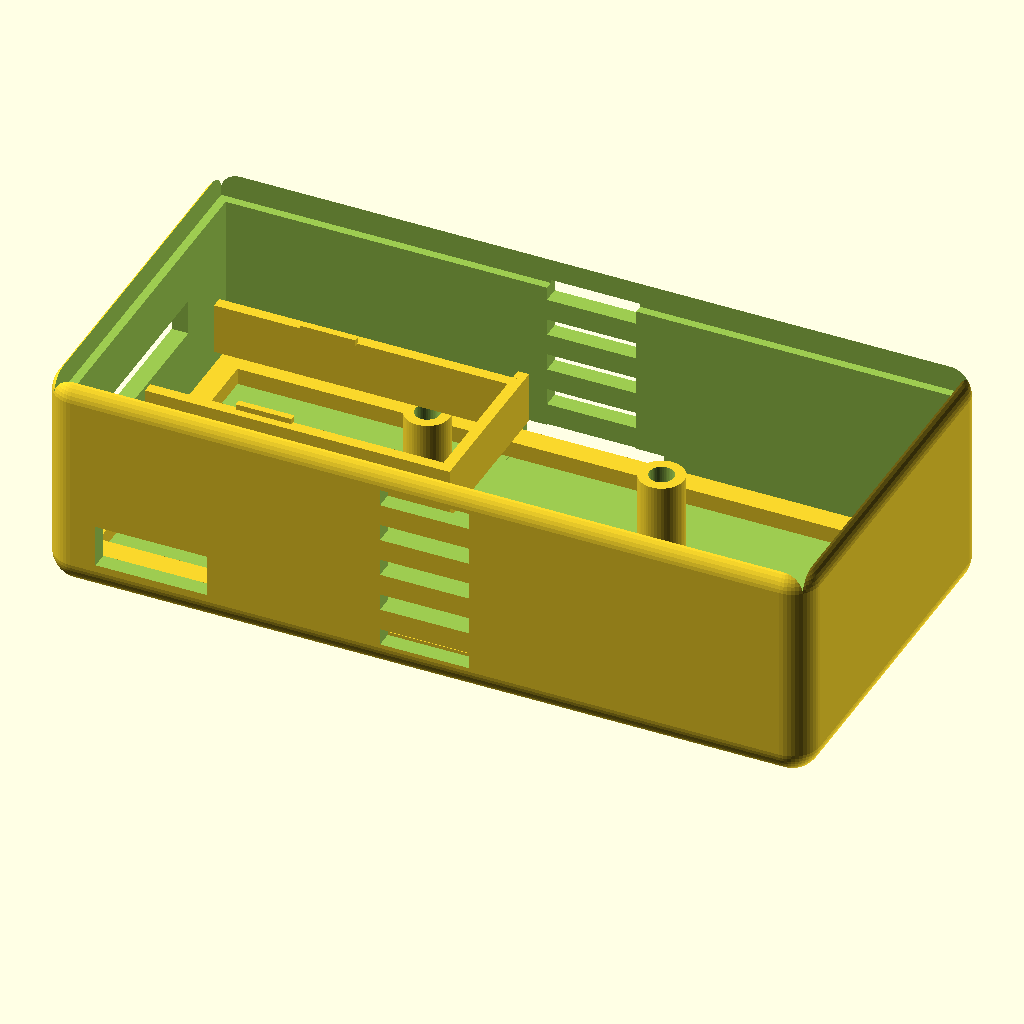
Cell 1: rendered with the file's own defaults.
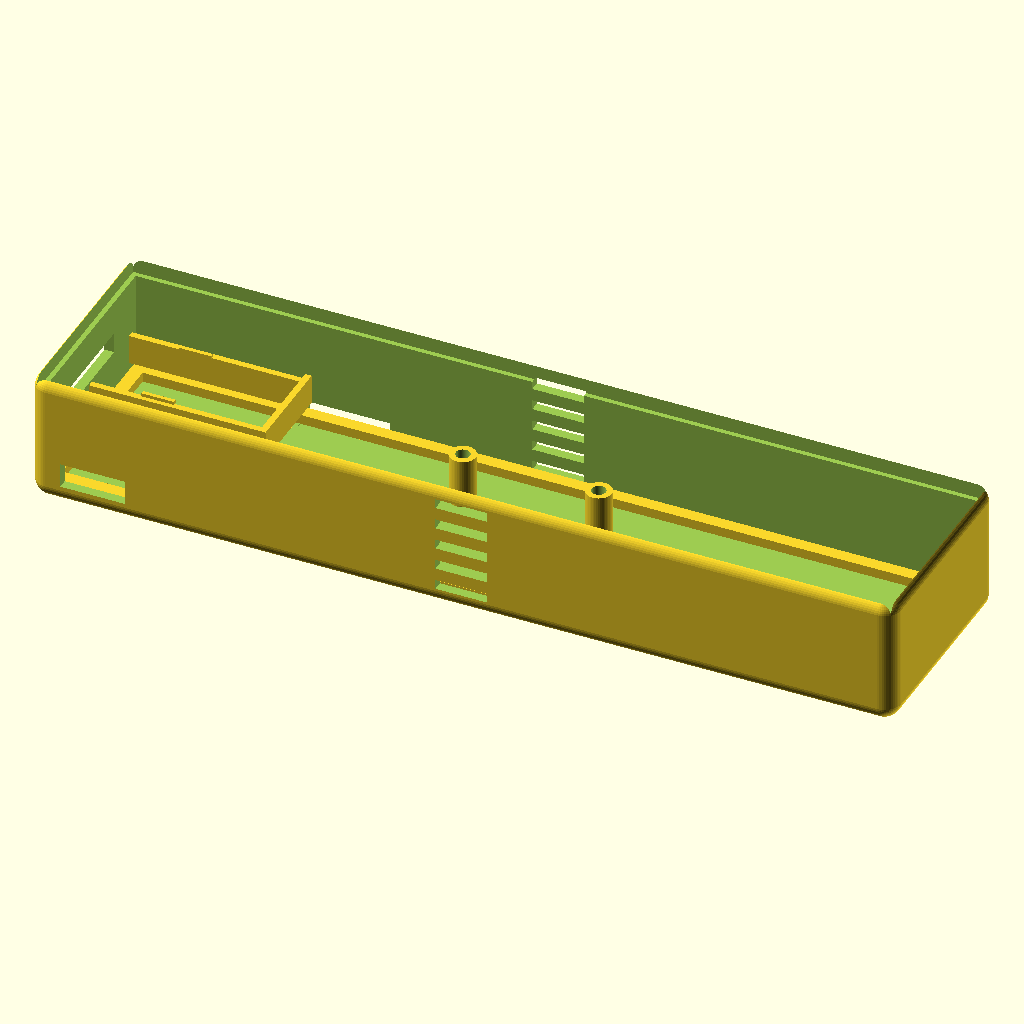
Cell 2: radxa_w = 130 (everything else at default).
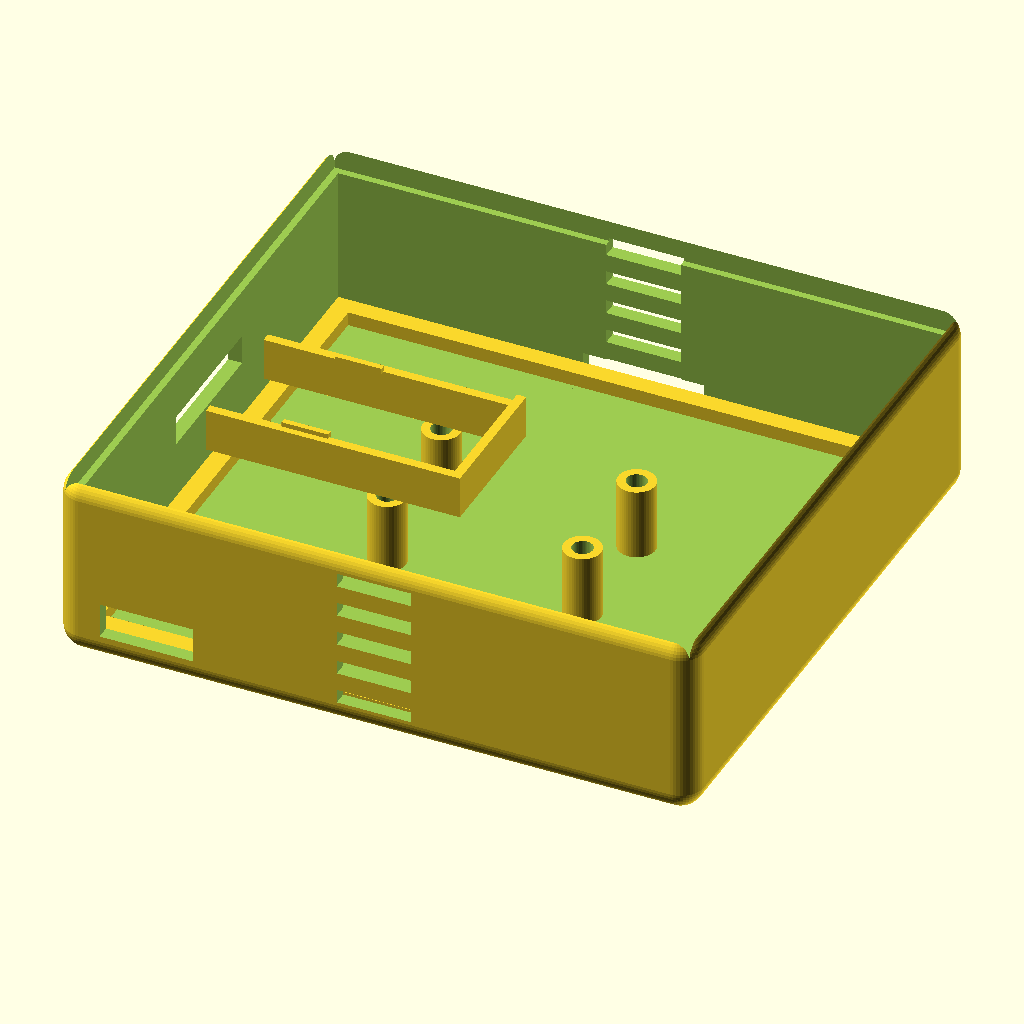
Cell 3: the same model with radxa_d = 60.
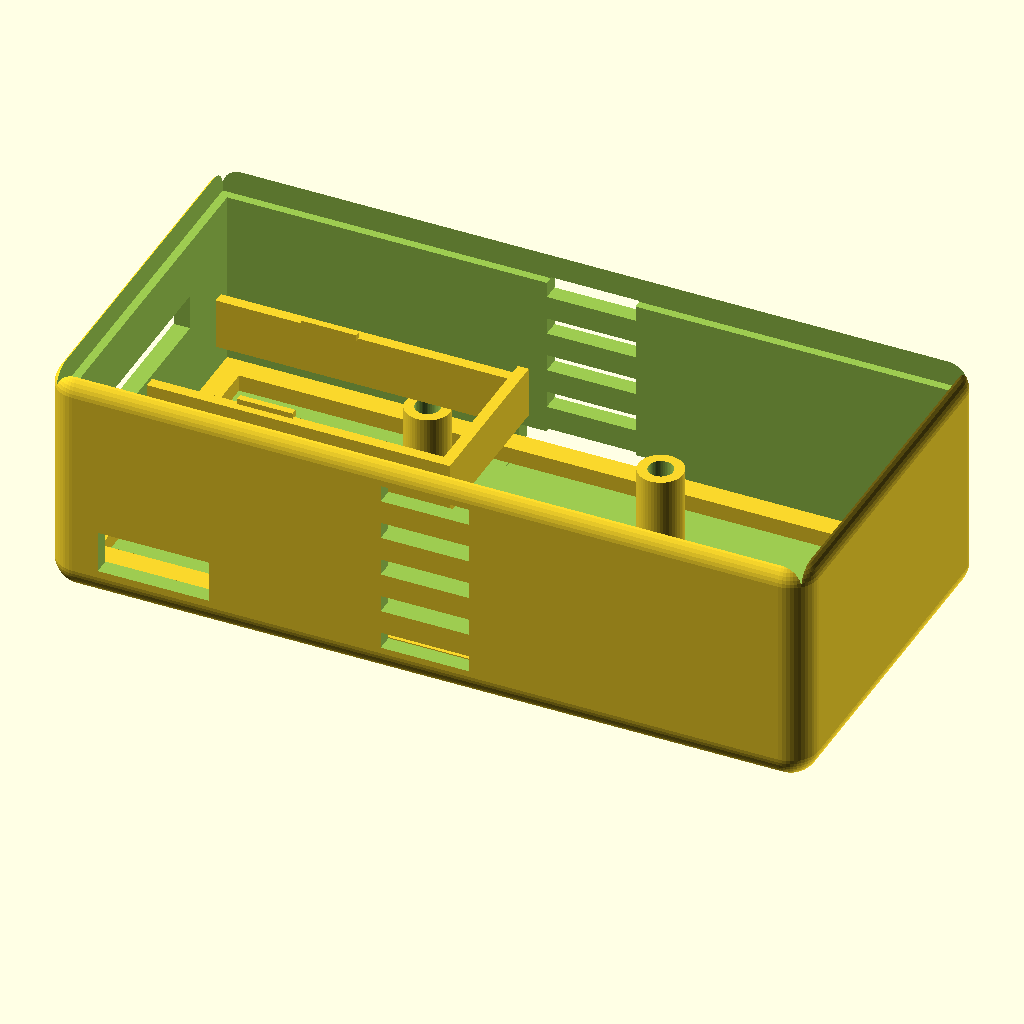
Cell 4: the same model with radxa_pcb_h = 2.4.
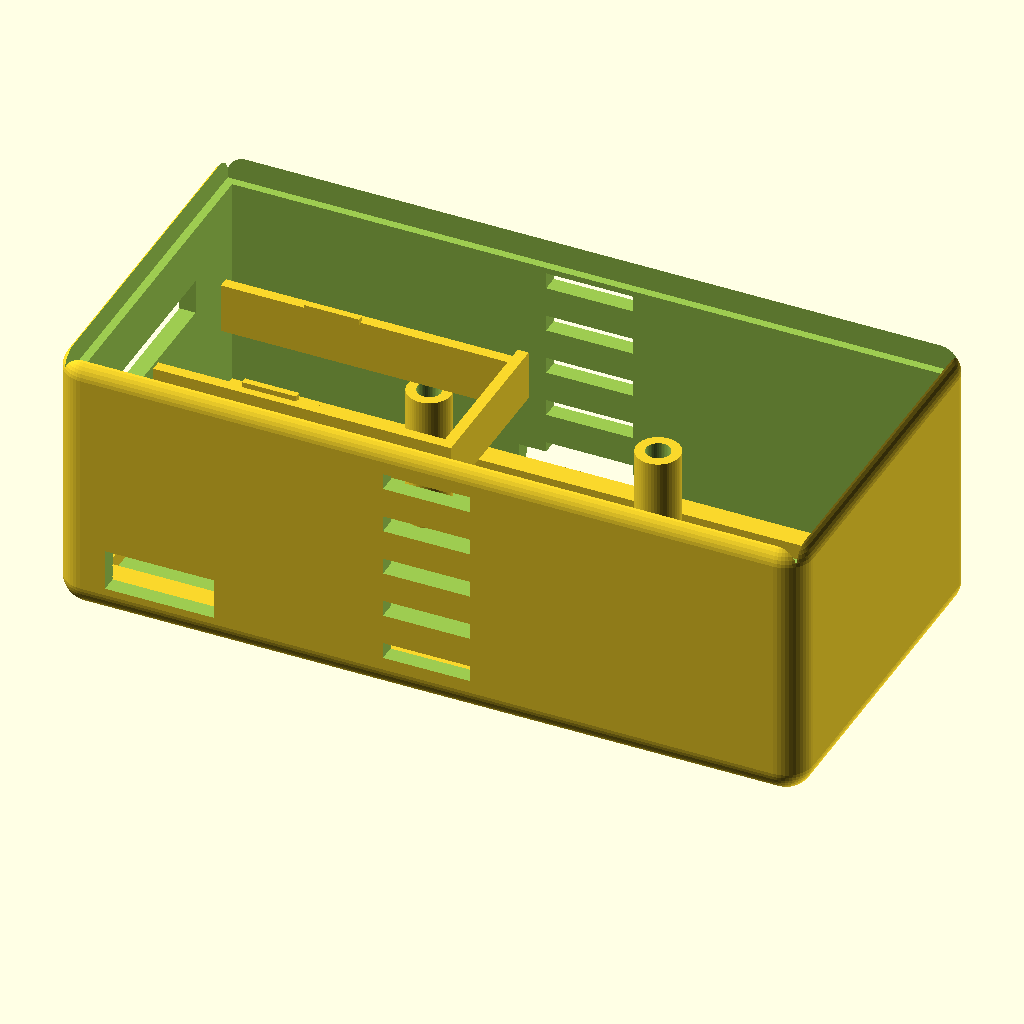
Cell 5 — radxa_comp_h set to 10, the other parameters unchanged.
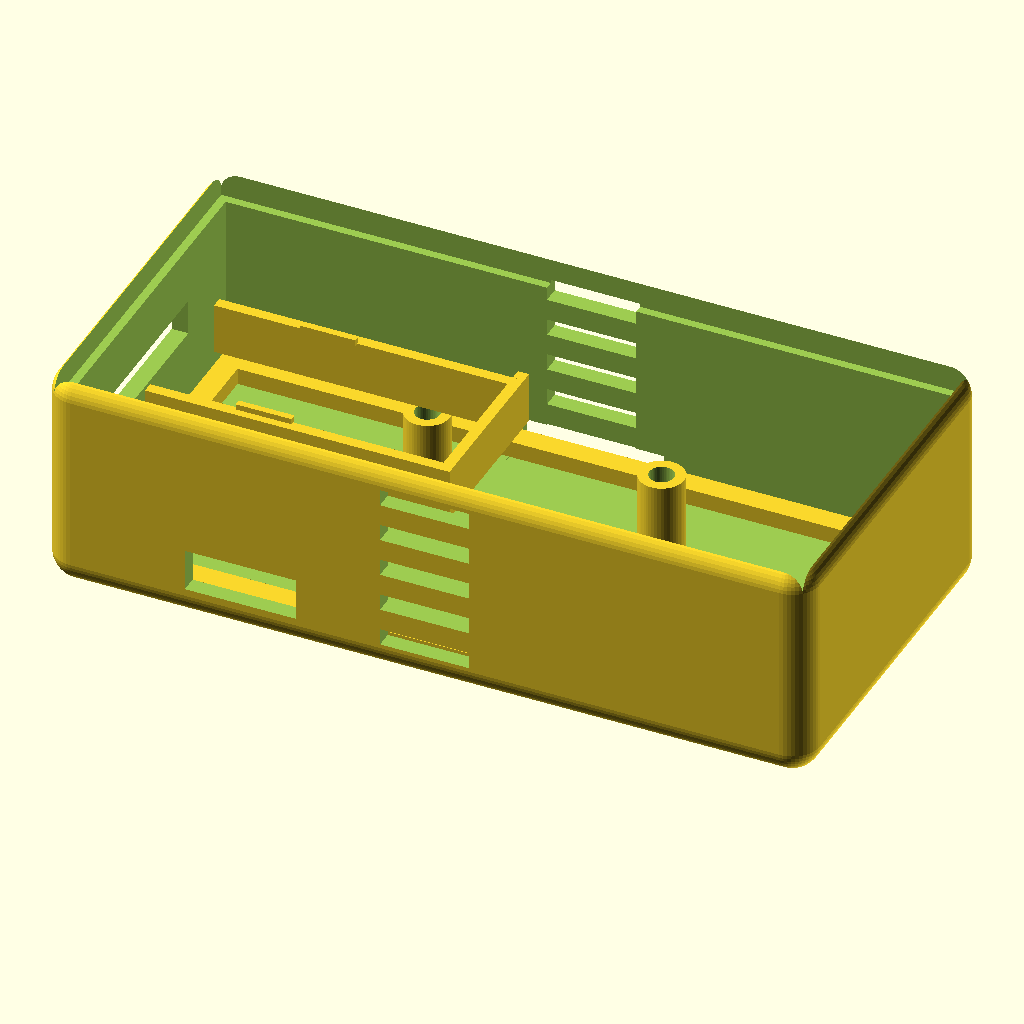
Cell 6 — usbc_offset set to 16, the other parameters unchanged.
The same orthographic view direction (rotation 55°, 0°, 25°; colour scheme Cornfield) for every cell, with the view re-fitted per cell, so scale and position can differ between cells.
OpenSCAD source file enclosure/camera-unit-body.scad:
/*
 * AADongle Camera Unit — Body
 *
 * Pill-shaped (rounded on ALL edges). Holds everything:
 *   - Radxa Cubie A7Z on edge rails (press-fit)
 *   - MFi QFN20 breakout in slide-in slot with clips
 *   - Camera PCB on M2 standoffs, lens extends up through lid
 *
 * Lid sits INTO a stepped rim at the top.
 */

/* ============================================================
 *  DIMENSIONS
 * ============================================================ */

// Radxa Cubie A7Z
radxa_w      = 65;
radxa_d      = 30;
radxa_pcb_h  = 1.2;
radxa_comp_h = 5;

// USB-C OTG power slit (front long edge)
usbc_offset  = 8;       // center from left short edge
usbc_w       = 10;
usbc_h       = 3.8;

// microSD slit (back long edge, bottom of board)
sd_offset    = 32.5;
sd_w         = 13;
sd_h         = 2.5;

// MFi breakout (26 × 13mm)
mfi_w = 26;  mfi_d = 13;  mfi_h = 4.6;

// Camera (Arducam IMX219, 25 × 24mm)
cam_w = 25;  cam_d = 24;
cam_mount_x = 21;   // M2 hole spacing
cam_mount_y = 12.5;
cam_hole_d  = 2.2;
cam_post_od = 4;

// Lens
lens_od   = 14;
lens_above_pcb = 13;

// IR LEDs
ir_d = 5.2;  ir_gap = 16;

// Case
wall = 1.5;  r = 2.5;  tol = 0.3;  fn = 48;

// GoPro
gp_fw = 3;  gp_gap = 3;  gp_hd = 5;  gp_h = 8;

// Vents
vw = 1.5;  vl = 8;  vn = 5;

/* ============================================================
 *  DERIVED
 * ============================================================ */

iw = radxa_w + tol*2;      // inner width
id = radxa_d + tol*2;      // inner depth
sw = iw + wall*2;          // shell width
sd = id + wall*2;          // shell depth

rail = 1.5;                // PCB rail height

// Z positions from case floor (floor = 0)
z_radxa_top = rail + radxa_pcb_h + radxa_comp_h;    // ~7.7
z_cam_pcb   = z_radxa_top + 1.5;                     // 1.5mm clearance above components
z_cam_top   = z_cam_pcb + 1;                          // cam PCB top surface
z_lens_tip  = z_cam_top + lens_above_pcb;             // ~22.2

// Body height: lens pokes through lid, so body goes up to just past cam PCB
// Lid (1.5mm) + bezel (3mm) covers the rest to reach lens tip
lid_thick = 1.5;
bezel_h   = 3;
body_top  = z_lens_tip - lid_thick - bezel_h + 0.5;  // body rim Z (a bit below lens tip)
step      = 3;                                         // lid step depth

body_h = body_top + wall;  // outer height of body shell

/* ============================================================
 *  MODULES
 * ============================================================ */

// Rounded rect: XY corners rounded, flat top/bottom
// Works for ANY height — no minimum constraint
module rrect(w, d, h, cr) {
    hull() {
        for (x = [cr, w-cr])
            for (y = [cr, d-cr])
                translate([x, y, 0])
                    cylinder(r=cr, h=h, $fn=fn);
    }
}

// Pill: fully rounded on ALL edges (XY corners + top/bottom edges)
// Requires w,d,h all > 2*cr
module pill(w, d, h, cr) {
    hull() {
        for (x = [cr, w-cr])
            for (y = [cr, d-cr])
                for (z = [cr, h-cr])
                    translate([x, y, z])
                        sphere(r=cr, $fn=fn);
    }
}

// GoPro 2-prong mount
module gopro() {
    tw = gp_fw*2 + gp_gap;
    translate([sw/2 - tw/2, sd/2, 0]) {
        for (dx = [0, gp_fw + gp_gap]) {
            translate([dx, 0, 0])
            difference() {
                minkowski() {
                    translate([0.3,0.3,0.3])
                        cube([gp_fw-0.6, sd/4-0.6, gp_h-0.6]);
                    sphere(r=0.3, $fn=12);
                }
                translate([gp_fw/2, sd/4+1, gp_h/2])
                    rotate([90,0,0])
                        cylinder(d=gp_hd, h=sd/4+2, $fn=fn);
            }
        }
    }
}

// PCB edge rails
module rails() {
    rd = 2;  // rail depth
    for (y = [wall, sd-wall-rd])
        translate([wall, y, wall])
            cube([iw, rd, rail]);
    for (x = [wall, sw-wall-rd])
        translate([x, wall, wall])
            cube([rd, id, rail]);
}

// MFi slide-in slot with retention clips
module mfi_slot() {
    sz = wall + z_radxa_top;
    rw = 1.0;    // rail wall thickness
    ch = 0.6;    // clip height
    // Centered front-to-back
    by = wall + (id - mfi_d - tol)/2;
    bx = wall + 3;

    translate([bx, by, sz]) {
        // Front rail
        cube([mfi_w + tol + rw, rw, mfi_h]);
        // Back rail
        translate([0, mfi_d + tol, 0])
            cube([mfi_w + tol + rw, rw, mfi_h]);
        // End stop
        translate([mfi_w + tol, 0, 0])
            cube([rw, mfi_d + tol + rw*2, mfi_h]);
        // Retention clips (snap over PCB top)
        for (dy = [rw, mfi_d + tol])
            translate([mfi_w*0.3, dy - ch/2, mfi_h - 0.1])
                cube([5, ch, ch]);
    }
}

// Camera M2 standoffs
module cam_posts() {
    cx = sw/2;  cy = sd/2;
    ph = z_cam_pcb - wall;  // post height from floor

    for (sx = [-1,1])
        for (sy = [-1,1])
            translate([cx + sx*cam_mount_x/2,
                       cy + sy*cam_mount_y/2,
                       wall])
                difference() {
                    cylinder(d=cam_post_od, h=ph, $fn=fn);
                    translate([0,0,-0.1])
                        cylinder(d=cam_hole_d, h=ph+0.2, $fn=fn);
                }
}

// Vent pattern on a face
module vents(h, w) {
    sp = h / (vn+1);
    for (i = [1:vn])
        translate([(w-vl)/2, -0.1, i*sp - vw/2])
            cube([vl, wall + r + 0.5, vw]);
}

/* ============================================================
 *  ASSEMBLY
 * ============================================================ */

module body() {
    difference() {
        union() {
            // Main pill shell
            translate([0, 0, gp_h])
                pill(sw, sd, body_h, r);
            // GoPro
            gopro();
        }

        // Hollow out interior
        translate([wall, wall, gp_h + wall])
            cube([iw, id, body_h + r]);

        // Lid step — widen top rim for lid to sit in
        translate([wall/2, wall/2, gp_h + body_h - step])
            cube([iw + wall, id + wall, step + r + 1]);

        // USB-C power slit (front)
        translate([wall + tol + usbc_offset - usbc_w/2,
                   -r - 0.1,
                   gp_h + wall + rail])
            cube([usbc_w, wall + r + 1, usbc_h]);

        // MicroSD slit (back)
        translate([wall + tol + sd_offset - sd_w/2,
                   sd - wall - r - 0.1,
                   gp_h + wall - 0.1])
            cube([sd_w, wall + r + 1, sd_h + 0.2]);

        // MFi board insertion slot (left short edge)
        mfi_by = wall + (id - mfi_d - tol)/2;
        translate([-r - 0.1, mfi_by - 0.5,
                   gp_h + wall + z_radxa_top])
            cube([wall + r + 1, mfi_d + tol + 2, mfi_h * 0.7]);

        // Vents — both long sides
        translate([0, 0, gp_h])
            vents(body_h, sw);
        translate([0, sd - wall, gp_h])
            vents(body_h, sw);
    }

    // Internal features
    translate([0, 0, gp_h]) {
        rails();
        mfi_slot();
        cam_posts();
    }
}

body();
Parameter table extracted from the source (name, type, default, range or options):
radxa_w: number, default 65
radxa_d: number, default 30
radxa_pcb_h: number, default 1.2
radxa_comp_h: number, default 5
usbc_offset: number, default 8
usbc_w: number, default 10
usbc_h: number, default 3.8
sd_offset: number, default 32.5
sd_w: number, default 13
sd_h: number, default 2.5
cam_mount_x: number, default 21
cam_mount_y: number, default 12.5
cam_hole_d: number, default 2.2
cam_post_od: number, default 4
lens_od: number, default 14
lens_above_pcb: number, default 13
rail: number, default 1.5
lid_thick: number, default 1.5
bezel_h: number, default 3
step: number, default 3
